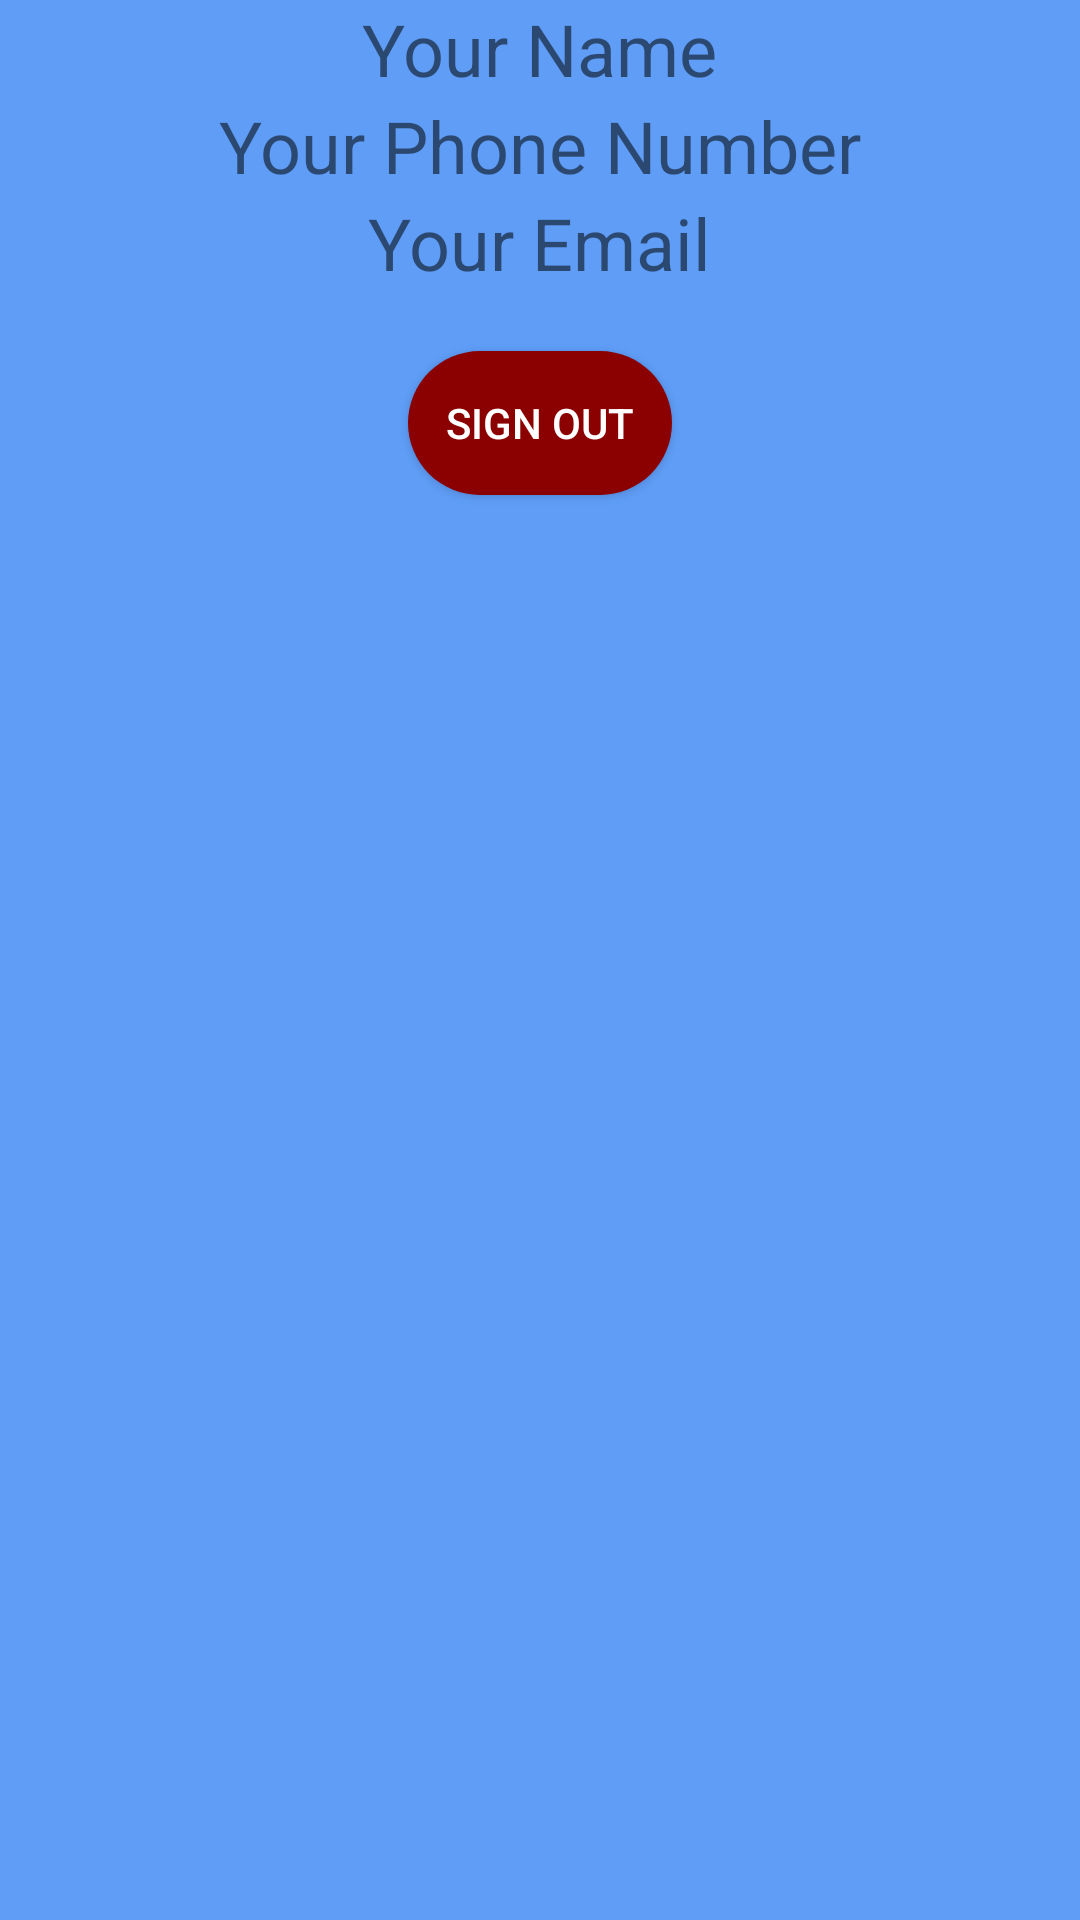

Layout XML and referenced resources for this Android screen:
<!-- AndroidManifest.xml: application theme Theme.MyApplication -->
<!-- res/layout/fragment_profile.xml -->
<?xml version="1.0" encoding="utf-8"?>
<FrameLayout xmlns:android="http://schemas.android.com/apk/res/android"
    xmlns:tools="http://schemas.android.com/tools"
    android:layout_width="match_parent"
    android:layout_height="match_parent"
    tools:context=".fragments.ProfileFragment"
    android:background="@color/appTheme">

    <ScrollView
        android:layout_width="match_parent"
        android:layout_height="match_parent">


        <LinearLayout
            android:layout_width="match_parent"
            android:layout_height="wrap_content"
            android:orientation="vertical">

            <ImageView
                android:id="@+id/imageView3"
                android:layout_width="match_parent"
                android:layout_height="wrap_content"
                tools:src="@tools:sample/avatars" />

            <TextView
                android:id="@+id/nameTextView"
                android:layout_width="wrap_content"
                android:layout_height="wrap_content"
                android:layout_gravity="center"
                android:text="Your Name"
                android:textSize="24sp" />

            <TextView
                android:id="@+id/numberTextView"
                android:layout_width="wrap_content"
                android:layout_height="wrap_content"
                android:layout_gravity="center"
                android:text="Your Phone Number"
                android:textSize="24sp" />

            <TextView
                android:id="@+id/emailTextView"
                android:layout_width="wrap_content"
                android:layout_height="wrap_content"
                android:layout_gravity="center"
                android:text="Your Email"
                android:textSize="24sp" />

            <androidx.appcompat.widget.AppCompatButton
                android:id="@+id/signOut"
                android:layout_width="wrap_content"
                android:layout_height="wrap_content"
                android:layout_marginTop="@dimen/layout_margin"
                android:layout_marginBottom="@dimen/layout_margin"
                android:text="@string/sign_out"
                android:layout_gravity="center"
                android:textColor="@color/white"
                android:background="@drawable/btn_bg" />
        </LinearLayout>

    </ScrollView>

</FrameLayout>
<!-- resources referenced by this layout -->
<resources>
  <color name="appTheme">#5F9DF7</color>
  <color name="white">#FFFFFFFF</color>
  <dimen name="layout_margin">20dp</dimen>
  <!-- drawable btn_bg (drawable) -->
  <?xml version="1.0" encoding="utf-8"?>
  <selector xmlns:android="http://schemas.android.com/apk/res/android">
  <item>
      <shape android:shape="rectangle">
          <solid android:color="@color/darkRed" />
          <corners android:radius="30dp" />
      </shape>
  </item>
  </selector>
  <string name="sign_out">Sign Out</string>
  <style name="Theme.MyApplication" parent="Theme.MaterialComponents.DayNight.DarkActionBar">
          
          <item name="colorPrimary">@color/purple_200</item>
          <item name="colorPrimaryVariant">@color/purple_700</item>
          <item name="colorOnPrimary">@color/black</item>
          
          <item name="colorSecondary">@color/teal_200</item>
          <item name="colorSecondaryVariant">@color/teal_200</item>
          <item name="colorOnSecondary">@color/black</item>
          
          <item name="android:statusBarColor">@color/appTheme</item>
          
          <item name="android:windowContentTransitions">true</item>
      </style>
  <color name="darkRed">#8B0000</color>
  <color name="purple_200">#E53935</color>
  <color name="purple_700">#FF3700B3</color>
  <color name="black">#FF000000</color>
  <color name="teal_200">#FF03DAC5</color>
</resources>
